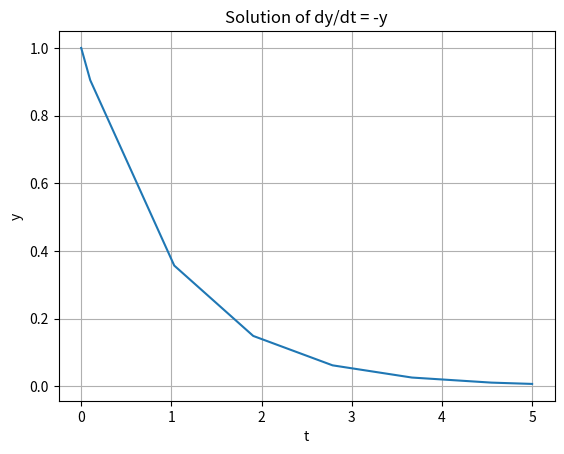

The matplotlib source for this figure:
import numpy as np
from scipy.integrate import solve_ivp
import matplotlib.pyplot as plt

# Define the ODE function
def f(t, y):
    return -y  # return dy/dt = -y


# Initial conditions
y0 = 1

# Time interval
t_span = (0, 5)

# Solve the ODE
sol = solve_ivp(f, t_span, [y0])

# Extract the solution
t = sol.t
y = sol.y[0]  # Extract the first component (y)

# Print the solution at some points
print("Solution (t, y):")
for i in range(0, len(t), 5):
    print(f"({t[i]:.4f}, {y[i]:.4f})")

plt.plot(t, y)
plt.xlabel("t")
plt.ylabel("y")
plt.title("Solution of dy/dt = -y")
plt.grid(True)
plt.show()
